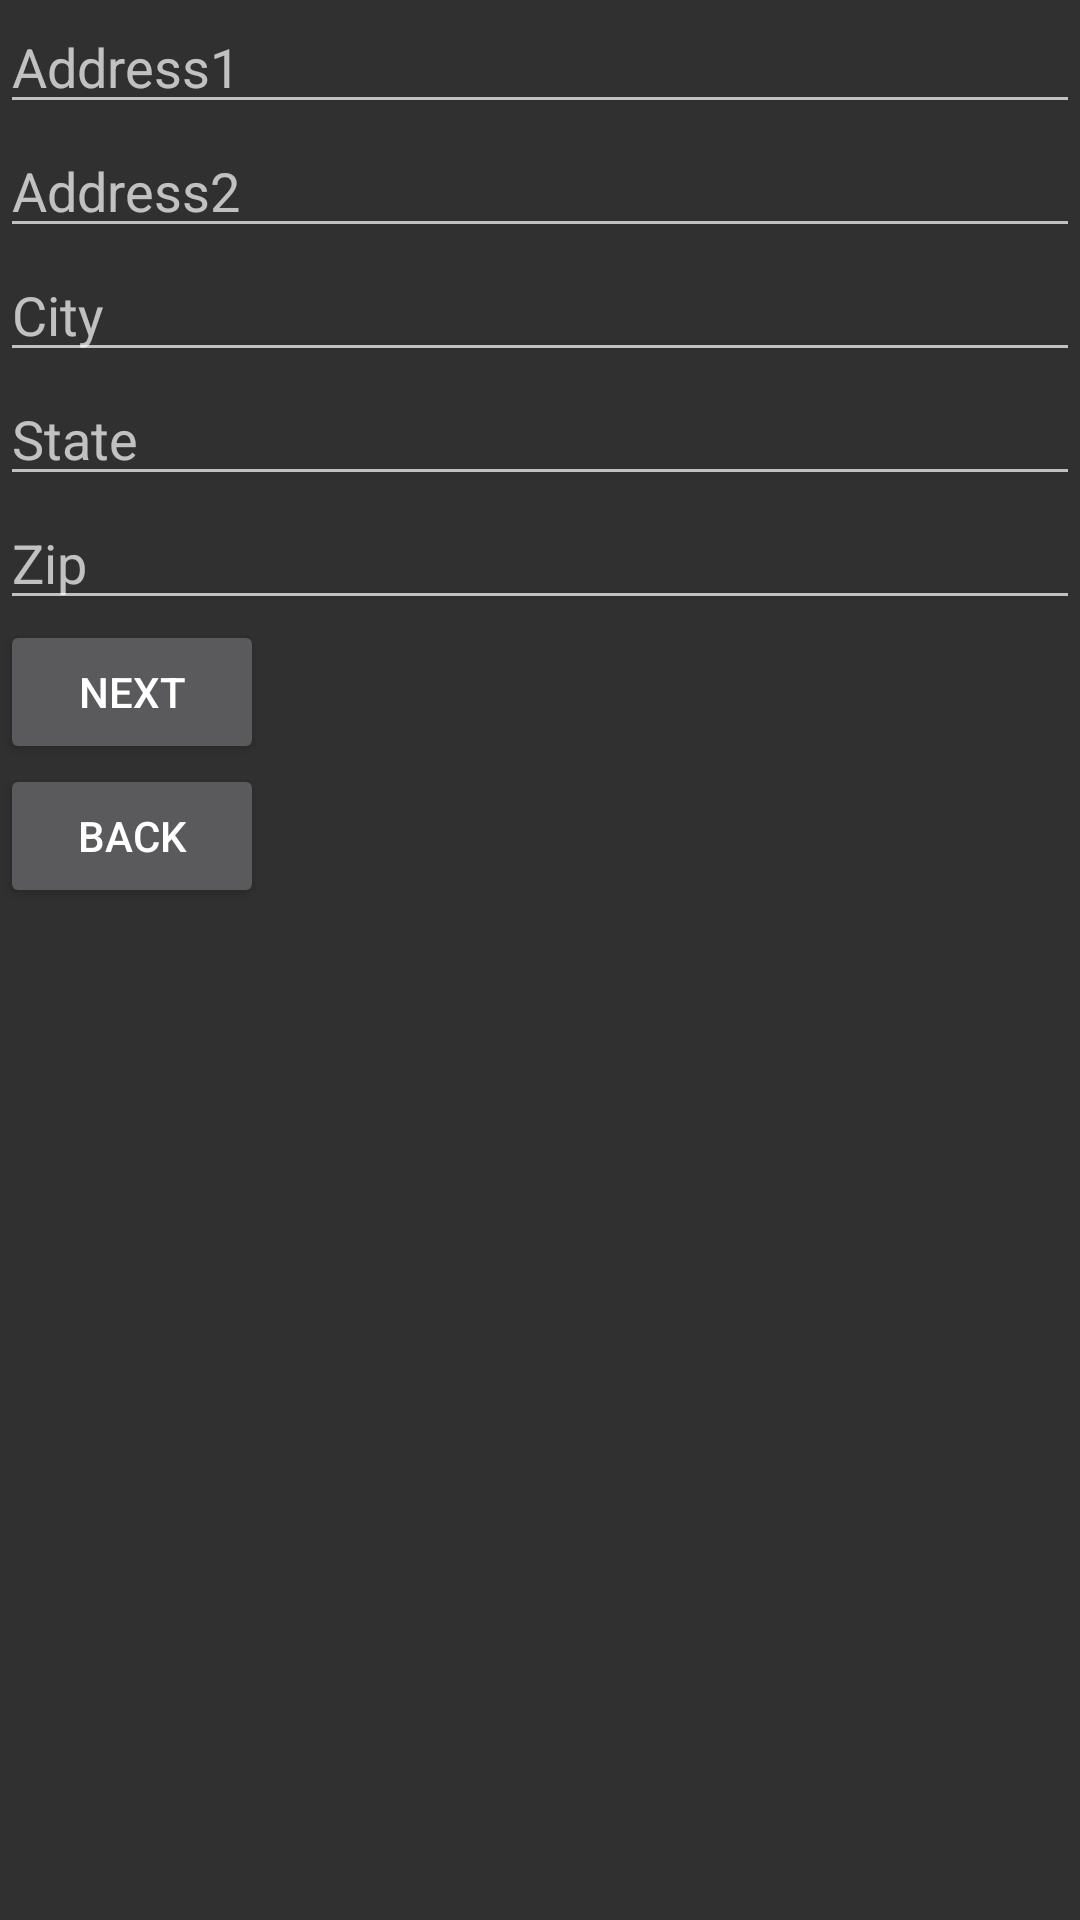

Write the Android layout XML for this screen, with the resource values it uses.
<!-- AndroidManifest.xml: application theme Theme.AppCompat -->
<!-- res/layout/second_fragment.xml -->
<?xml version="1.0" encoding="utf-8"?>
<androidx.constraintlayout.widget.ConstraintLayout xmlns:android="http://schemas.android.com/apk/res/android"
    xmlns:tools="http://schemas.android.com/tools"
    android:layout_width="match_parent"
    android:layout_height="match_parent"
    android:id="@+id/second_fragment">
    <LinearLayout
        android:layout_width="match_parent"
        android:layout_height="match_parent"
        android:orientation="vertical">

        <EditText
            android:id="@+id/address1"
            android:layout_width="match_parent"
            android:layout_height="wrap_content"
            android:hint="Address1"/>

        <EditText
            android:id="@+id/address2"
            android:layout_width="match_parent"
            android:layout_height="wrap_content"
            android:hint="Address2"/>

        <EditText
            android:id="@+id/city"
            android:layout_width="match_parent"
            android:layout_height="wrap_content"
            android:hint="City"/>

        <EditText
            android:id="@+id/state"
            android:layout_width="match_parent"
            android:layout_height="wrap_content"
            android:hint="State"/>

        <EditText
            android:id="@+id/city_zip"
            android:layout_width="match_parent"
            android:layout_height="wrap_content"
            android:hint="Zip"/>

        <Button
            android:id="@+id/next_button"
            android:layout_width="wrap_content"
            android:layout_height="wrap_content"
            android:text="Next"/>

        <Button
            android:id="@+id/back_button"
            android:layout_width="wrap_content"
            android:layout_height="wrap_content"
            android:text="Back"/>

    </LinearLayout>
</androidx.constraintlayout.widget.ConstraintLayout>
<!-- resources referenced by this layout -->
<resources>

</resources>
